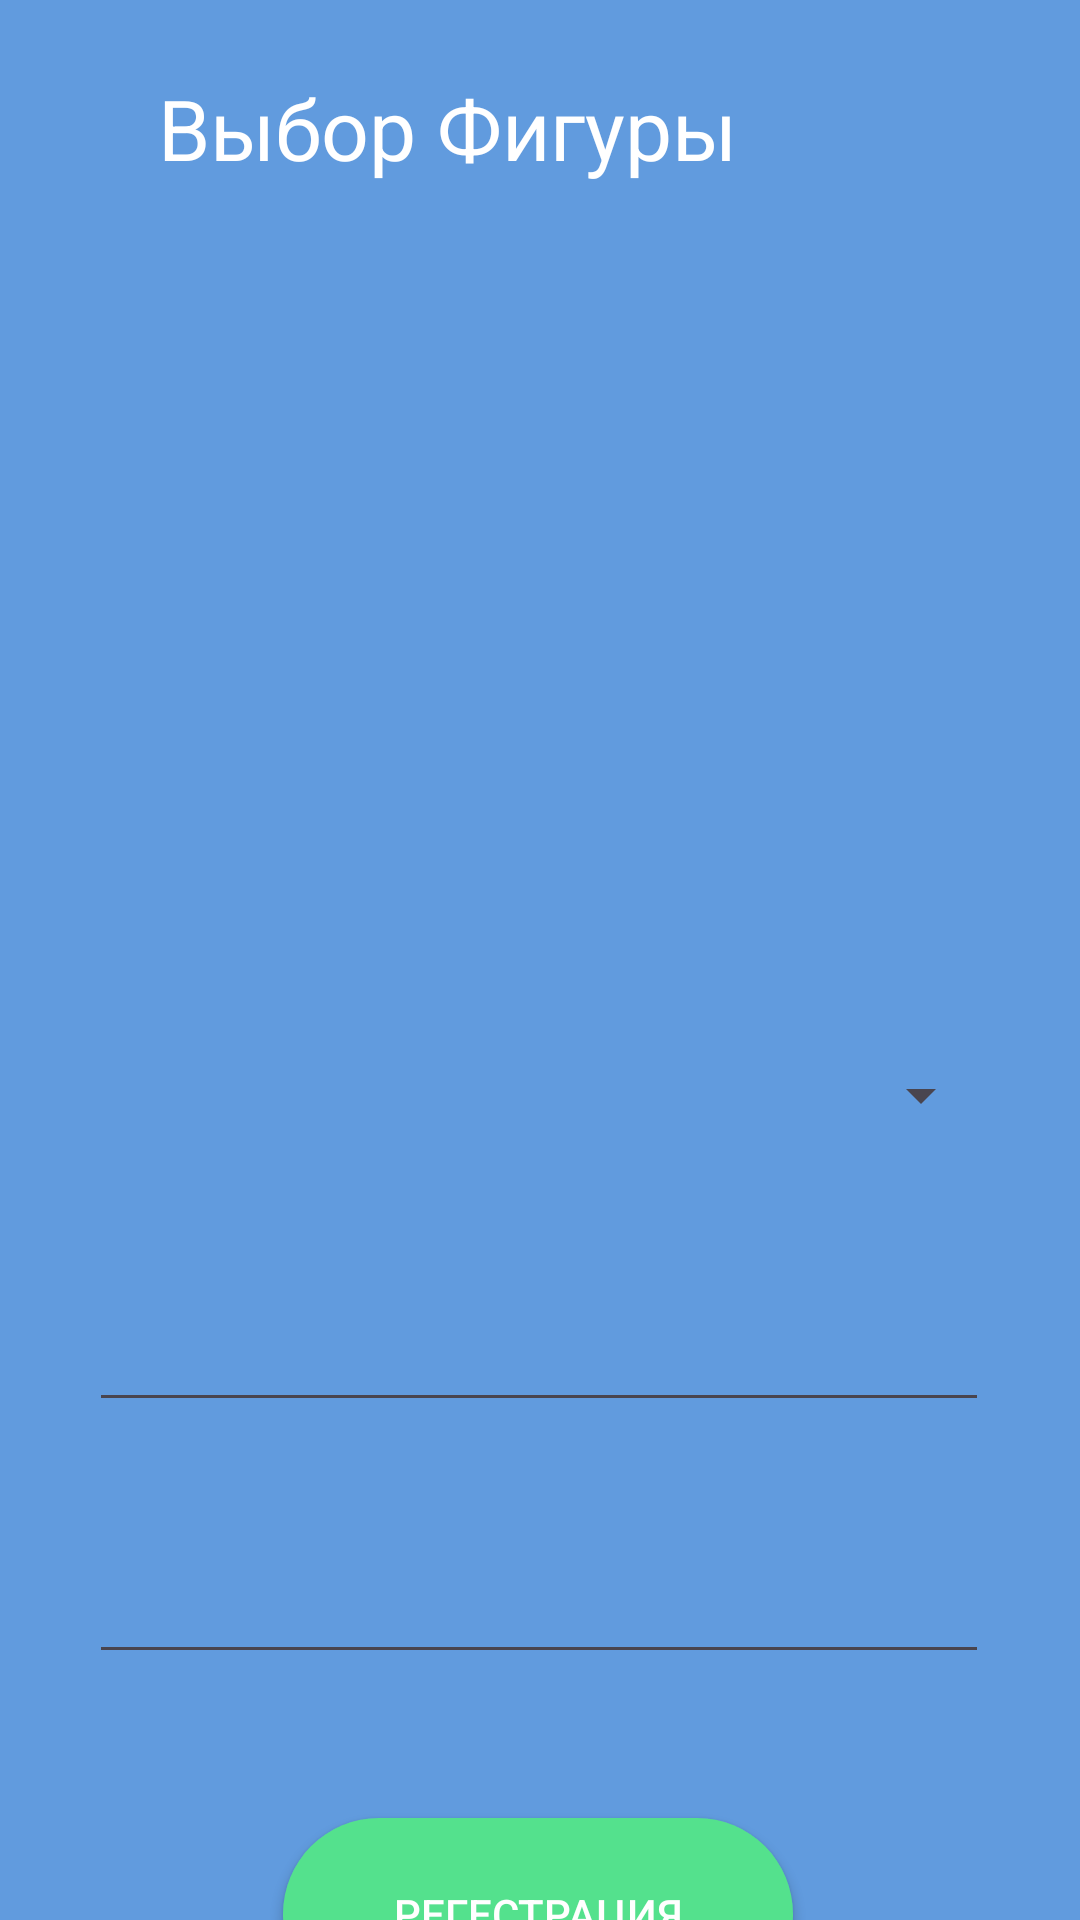

Layout XML and referenced resources for this Android screen:
<!-- AndroidManifest.xml: application theme Theme.BodrovAV_02_01 -->
<!-- res/layout/fragment_second.xml -->
<?xml version="1.0" encoding="utf-8"?>
<androidx.constraintlayout.widget.ConstraintLayout xmlns:android="http://schemas.android.com/apk/res/android"
    xmlns:app="http://schemas.android.com/apk/res-auto"
    xmlns:tools="http://schemas.android.com/tools"
    android:layout_width="match_parent"
    android:layout_height="match_parent"
    tools:context=".SecondFragment"
    android:background="@color/blue">

    <TextView
        android:id="@+id/textView2"
        android:layout_width="255dp"
        android:layout_height="57dp"
        android:layout_marginTop="24dp"
        android:text="@string/vibor"
        android:textColor="@color/white"
        android:textSize="28dp"
        app:layout_constraintEnd_toEndOf="parent"
        app:layout_constraintStart_toStartOf="parent"
        app:layout_constraintTop_toTopOf="parent" />

    <ImageView
        android:id="@+id/imageView2"
        android:layout_width="256dp"
        android:layout_height="199dp"
        android:layout_marginTop="24dp"
        app:layout_constraintEnd_toEndOf="parent"
        app:layout_constraintHorizontal_bias="0.503"
        app:layout_constraintStart_toStartOf="parent"
        app:layout_constraintTop_toBottomOf="@+id/textView2" />

    <Spinner
        android:id="@+id/spinner"
        android:layout_width="306dp"
        android:layout_height="66dp"
        android:layout_marginTop="28dp"
        app:layout_constraintEnd_toEndOf="parent"
        app:layout_constraintHorizontal_bias="0.466"
        app:layout_constraintStart_toStartOf="parent"
        app:layout_constraintTop_toBottomOf="@+id/imageView2" />

    <EditText
        android:id="@+id/editText4"
        android:layout_width="300dp"
        android:layout_height="56dp"
        android:layout_marginTop="28dp"
        app:layout_constraintEnd_toEndOf="parent"
        app:layout_constraintHorizontal_bias="0.495"
        app:layout_constraintStart_toStartOf="parent"
        app:layout_constraintTop_toBottomOf="@+id/editText5" />

    <EditText
        android:id="@+id/editText5"
        android:layout_width="300dp"
        android:layout_height="56dp"
        android:layout_marginTop="20dp"
        app:layout_constraintEnd_toEndOf="parent"
        app:layout_constraintHorizontal_bias="0.495"
        app:layout_constraintStart_toStartOf="parent"
        app:layout_constraintTop_toBottomOf="@+id/spinner" />

    <androidx.appcompat.widget.AppCompatButton
        android:id="@+id/buttonotvet"
        android:layout_width="170dp"
        android:layout_height="64dp"
        android:layout_marginTop="48dp"
        android:background="@drawable/button1"
        android:text="@string/reg"
        android:textColor="@color/white"
        app:layout_constraintEnd_toEndOf="parent"
        app:layout_constraintHorizontal_bias="0.497"
        app:layout_constraintStart_toStartOf="parent"
        app:layout_constraintTop_toBottomOf="@+id/editText4" />



</androidx.constraintlayout.widget.ConstraintLayout>
<!-- resources referenced by this layout -->
<resources>
  <color name="blue">#619BDE</color>
  <color name="white">#FFFFFFFF</color>
  <!-- drawable button1 (drawable) -->
  <?xml version="1.0" encoding="utf-8"?>
  <shape xmlns:android="http://schemas.android.com/apk/res/android">
  
  
      <solid android:color="@color/green"/>
      <corners android:radius="40dp"/>
  
  </shape>
  <string name="reg">Регестрация</string>
  <string name="vibor">Выбор Фигуры</string>
  <style name="Theme.BodrovAV_02_01" parent="Base.Theme.BodrovAV_02_01" />
  <color name="green">#54E18D</color>
  <style name="Base.Theme.BodrovAV_02_01" parent="Theme.Material3.DayNight.NoActionBar">
          
          
      </style>
</resources>
